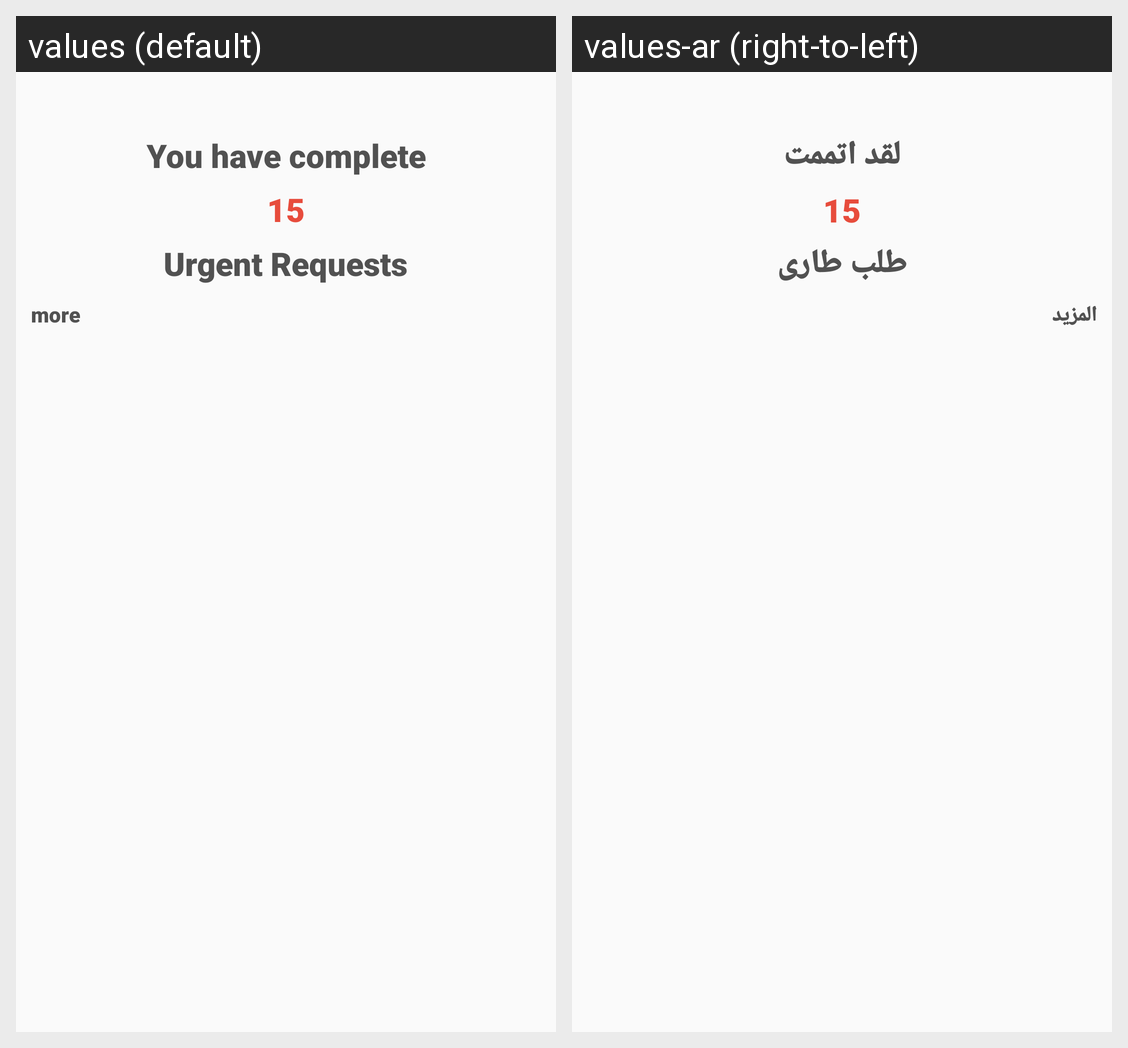

Here is an Android app screen in its default locale and in the app's own translations. Write out the translated-string differences for the strings that appear on this screen.
Android screen res/layout/fragment_completed_urgent_requests_layout.xml rendered under 2 locales, left to right: values (default), values-ar (right-to-left). Device: Nexus 5 (rendered at 1080×1920; each locale shown at half size, 540×960, under a caption strip naming it); theme AppTheme.
Strings drawn on this screen, with the default value and each locale's value (text and hints the layout hard-codes, and strings that could not be matched under every locale, appear in the picture but are not listed):

you_have_complete
  values: You have complete
  values-ar: لقد اتممت

urgent_requests
  values: Urgent Requests
  values-ar: طلب طارى

more
  values: more
  values-ar: المزيد
